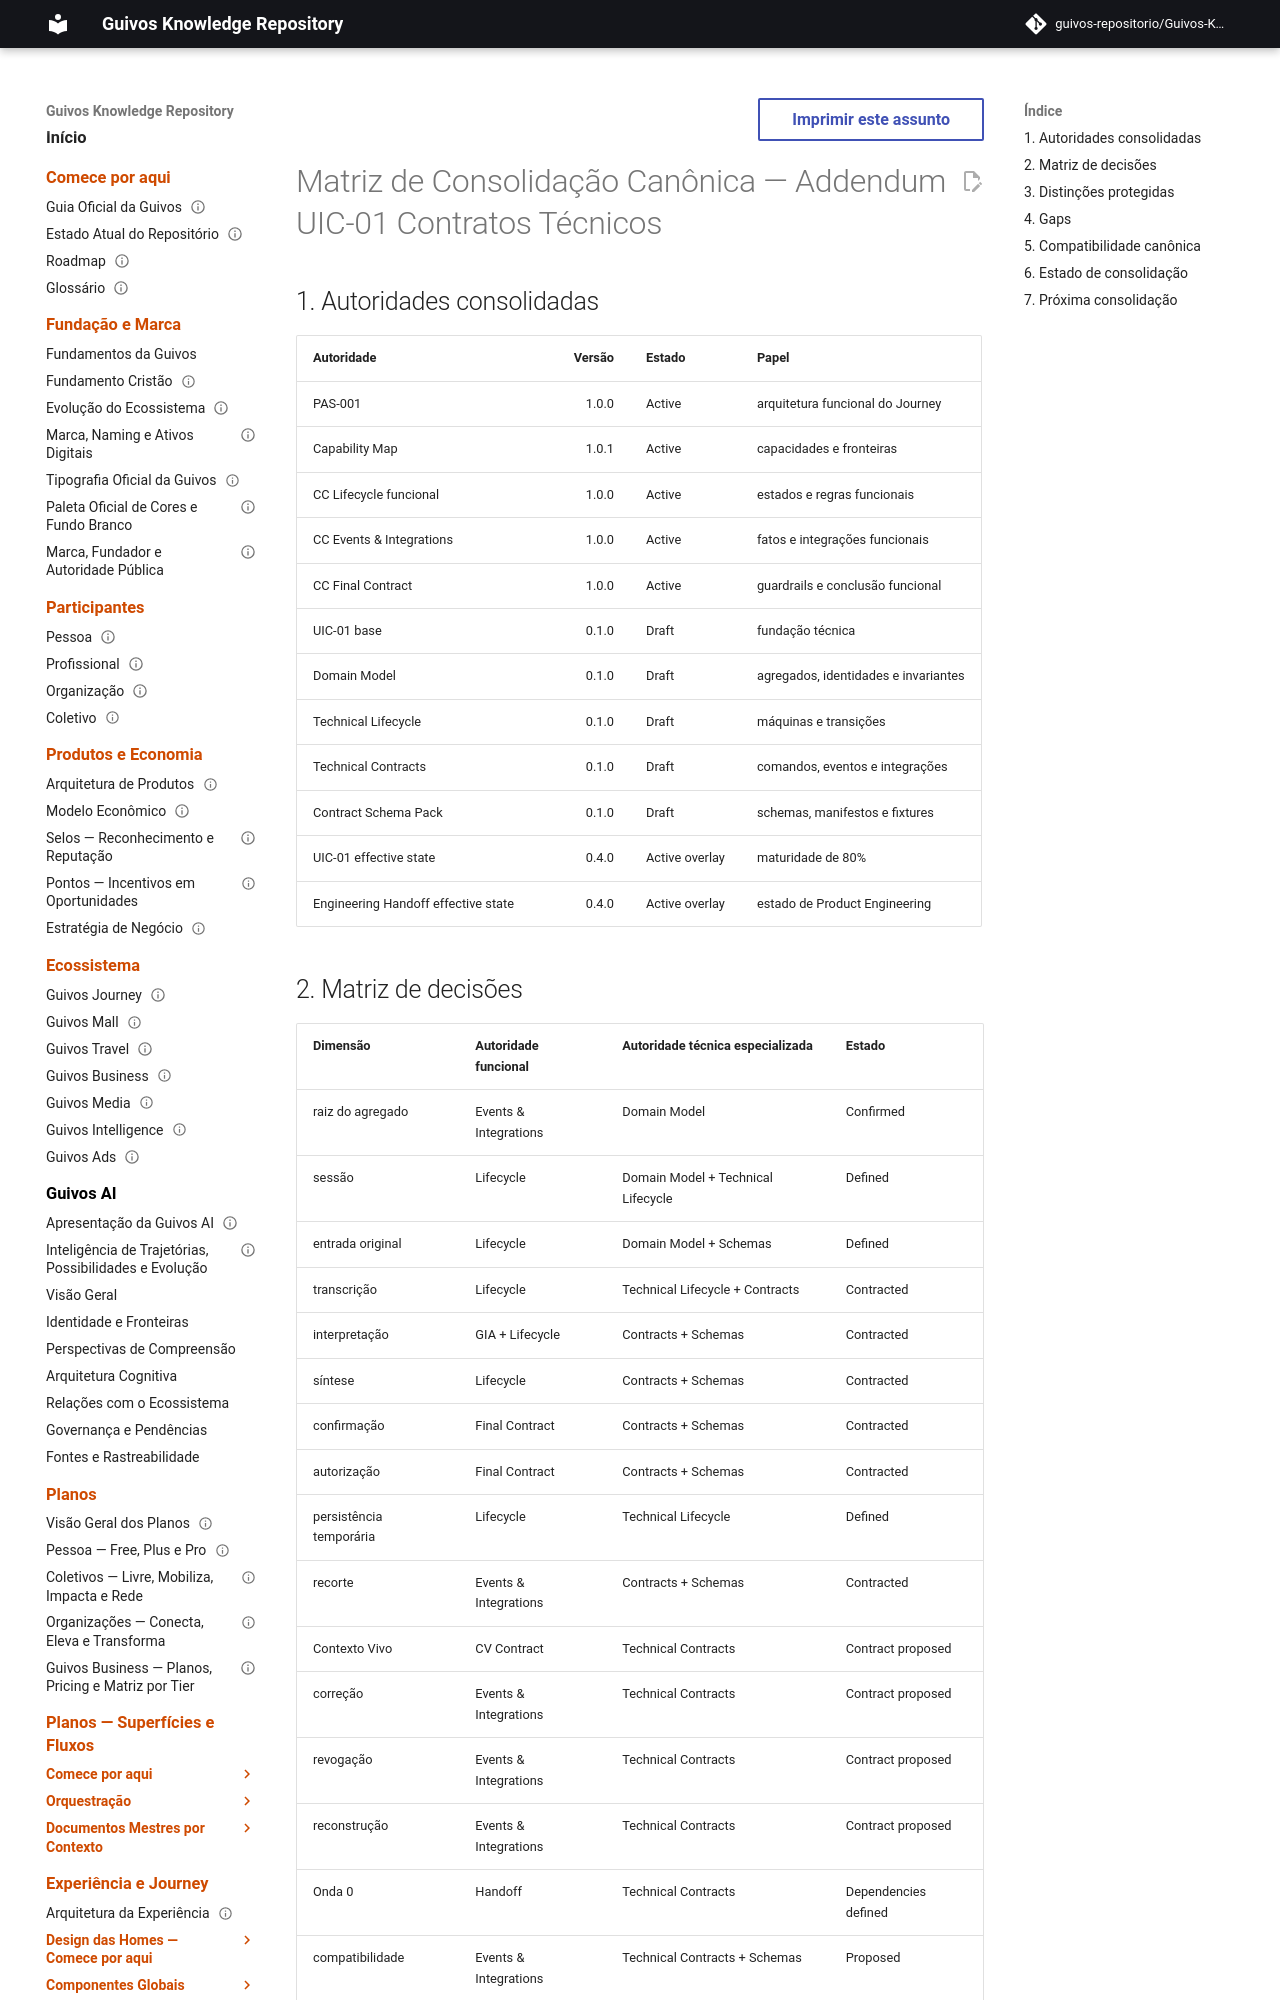

repository: guivos-repositorio/Guivos-Knowledge-Repository · page: project/canonical-consolidation-matrix-uic-01-contracts-addendum/index.html · generator: mkdocs

---
id: CANONICAL-CONSOLIDATION-MATRIX-ADDENDUM-UIC01-CONTRACTS
status: active
version: 1.35.0
owner: Guivos
last_updated: 2026-07-19
parent: CANONICAL-CONSOLIDATION-MATRIX
related:
  - PAS-001-CC-UIC-CONTRACTS-001
  - PAS-001-CC-UIC-SCHEMAS-001
  - PAS-001-CC-UIC-001-OVERLAY-0.4.0
---

# Matriz de Consolidação Canônica — Addendum UIC-01 Contratos Técnicos

## 1. Autoridades consolidadas

| Autoridade | Versão | Estado | Papel |
|---|---:|---|---|
| PAS-001 | 1.0.0 | Active | arquitetura funcional do Journey |
| Capability Map | 1.0.1 | Active | capacidades e fronteiras |
| CC Lifecycle funcional | 1.0.0 | Active | estados e regras funcionais |
| CC Events & Integrations | 1.0.0 | Active | fatos e integrações funcionais |
| CC Final Contract | 1.0.0 | Active | guardrails e conclusão funcional |
| UIC-01 base | 0.1.0 | Draft | fundação técnica |
| Domain Model | 0.1.0 | Draft | agregados, identidades e invariantes |
| Technical Lifecycle | 0.1.0 | Draft | máquinas e transições |
| Technical Contracts | 0.1.0 | Draft | comandos, eventos e integrações |
| Contract Schema Pack | 0.1.0 | Draft | schemas, manifestos e fixtures |
| UIC-01 effective state | 0.4.0 | Active overlay | maturidade de 80% |
| Engineering Handoff effective state | 0.4.0 | Active overlay | estado de Product Engineering |
